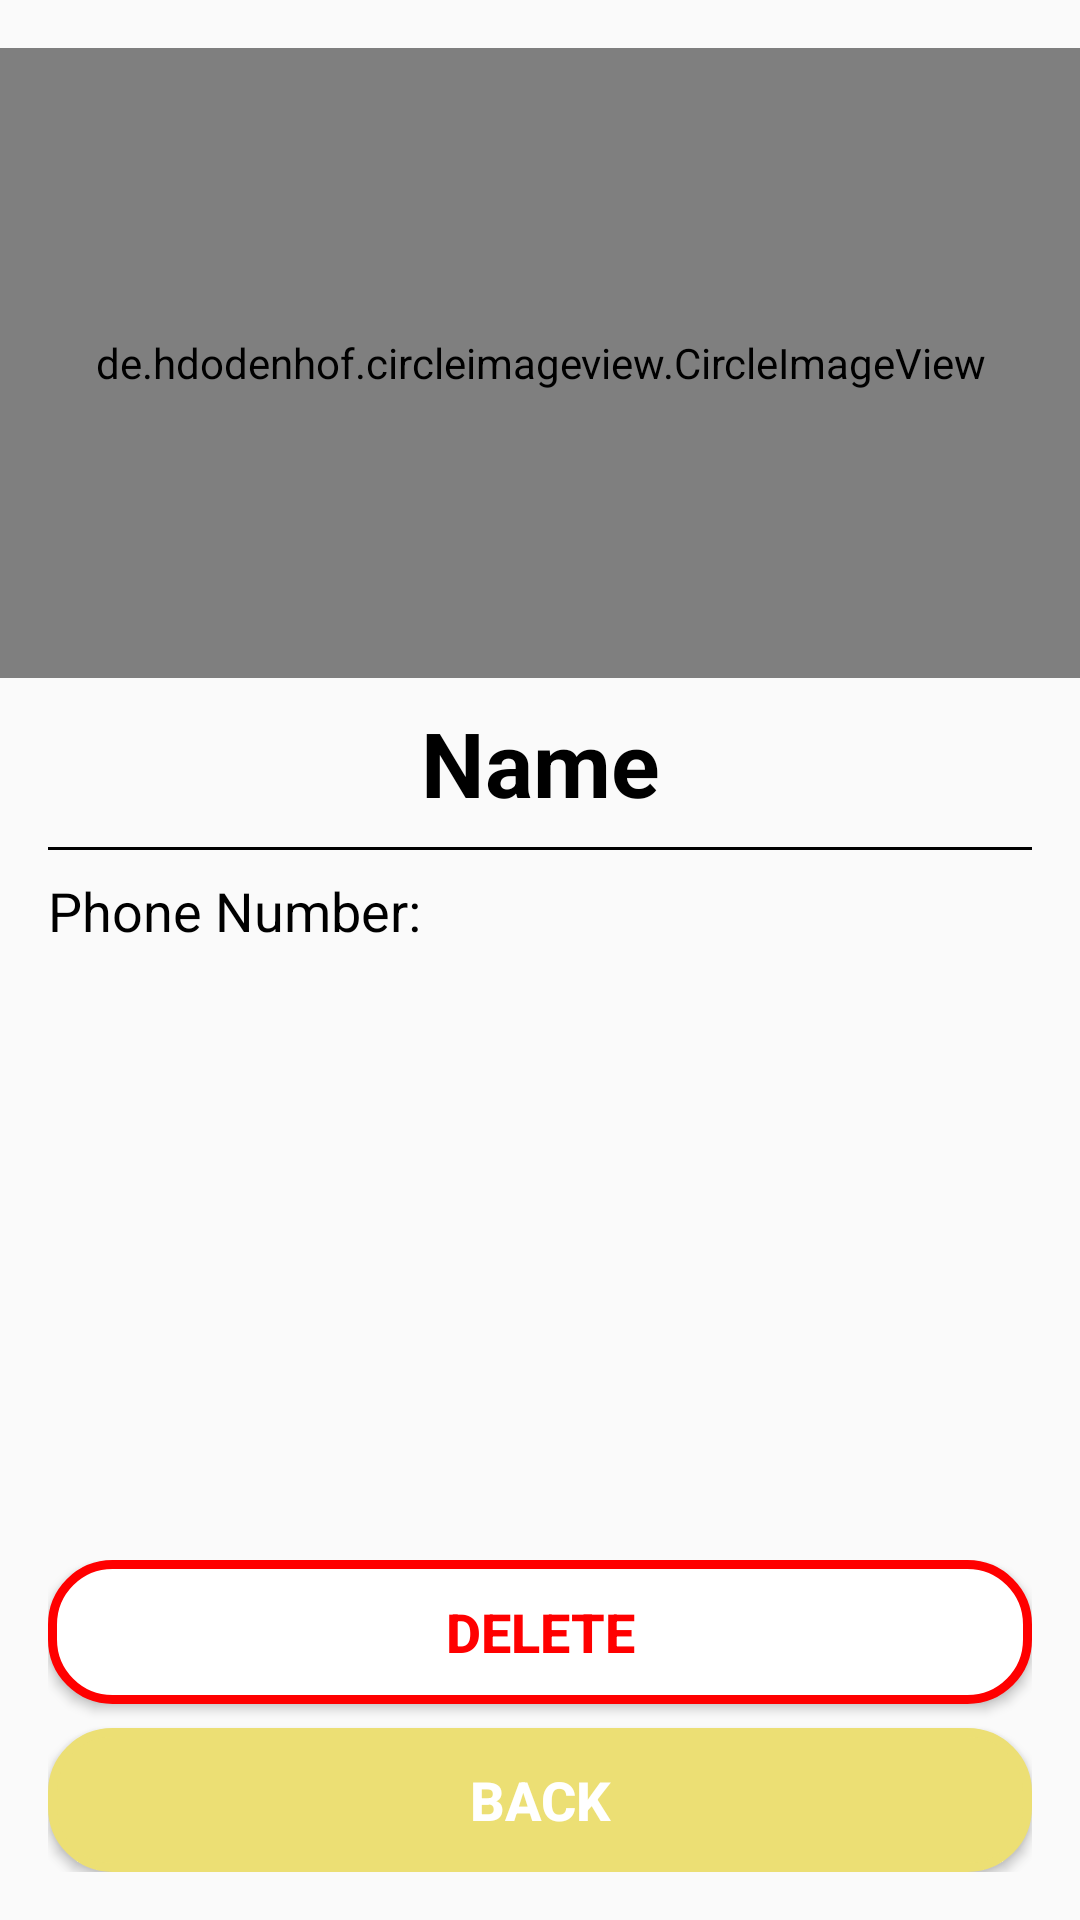

Android layout source for this screen:
<!-- AndroidManifest.xml: application theme AppTheme -->
<!-- res/layout/activity_view_contact.xml -->
<?xml version="1.0" encoding="utf-8"?>
<androidx.constraintlayout.widget.ConstraintLayout xmlns:android="http://schemas.android.com/apk/res/android"
    xmlns:app="http://schemas.android.com/apk/res-auto"
    xmlns:tools="http://schemas.android.com/tools"
    android:layout_width="match_parent"
    android:layout_height="match_parent"
    tools:context=".EditContactActivity">

    <LinearLayout
        android:id="@+id/linearLayout"
        android:layout_width="0dp"
        android:layout_height="wrap_content"
        android:layout_marginStart="16dp"
        android:layout_marginLeft="16dp"
        android:layout_marginEnd="16dp"
        android:layout_marginRight="16dp"
        android:layout_marginBottom="16dp"
        android:orientation="vertical"
        app:layout_constraintBottom_toBottomOf="parent"
        app:layout_constraintEnd_toEndOf="parent"
        app:layout_constraintStart_toStartOf="parent">

        <Button
            android:id="@+id/btn_deleteContact"
            android:layout_width="match_parent"
            android:layout_height="wrap_content"
            android:layout_marginBottom="8dp"
            android:background="@drawable/background_3"
            android:text="Delete"
            android:textColor="@color/colorRed"
            android:textSize="18sp"
            android:textStyle="bold" />

        <Button
            android:id="@+id/btn_back"
            android:layout_width="match_parent"
            android:layout_height="wrap_content"
            android:background="@drawable/background_2"
            android:text="Back"
            android:textColor="@color/colorAccent"
            android:textSize="18sp"
            android:textStyle="bold" />
    </LinearLayout>

    <View
        android:id="@+id/divider"
        android:layout_width="0dp"
        android:layout_height="1dp"
        android:layout_marginStart="16dp"
        android:layout_marginLeft="16dp"
        android:layout_marginTop="8dp"
        android:layout_marginEnd="16dp"
        android:layout_marginRight="16dp"
        android:background="@color/colorPrimaryDark"
        app:layout_constraintEnd_toEndOf="parent"
        app:layout_constraintHorizontal_bias="1.0"
        app:layout_constraintStart_toStartOf="parent"
        app:layout_constraintTop_toBottomOf="@+id/tv_name" />

    <de.hdodenhof.circleimageview.CircleImageView
        android:id="@+id/civ_view_pfp"
        android:layout_width="379dp"
        android:layout_height="210dp"
        android:layout_marginTop="16dp"
        android:src="@drawable/profile_clipart"
        app:civ_border_width="0dp"
        app:layout_constraintBottom_toTopOf="@+id/tv_name"
        app:layout_constraintEnd_toEndOf="parent"
        app:layout_constraintStart_toStartOf="parent"
        app:layout_constraintTop_toTopOf="parent" />

    <TextView
        android:id="@+id/tv_name"
        android:layout_width="wrap_content"
        android:layout_height="wrap_content"
        android:layout_marginStart="16dp"
        android:layout_marginLeft="16dp"
        android:layout_marginTop="8dp"
        android:layout_marginEnd="16dp"
        android:layout_marginRight="16dp"
        android:layout_marginBottom="16dp"
        android:text="Name"
        android:textColor="@color/colorPrimaryDark"
        android:textSize="30sp"
        android:textStyle="bold"
        app:layout_constraintBottom_toTopOf="@+id/divider"
        app:layout_constraintEnd_toEndOf="parent"
        app:layout_constraintStart_toStartOf="parent"
        app:layout_constraintTop_toBottomOf="@+id/civ_view_pfp" />

    <TextView
        android:id="@+id/tv_number_label"
        android:layout_width="wrap_content"
        android:layout_height="wrap_content"
        android:layout_marginStart="16dp"
        android:layout_marginLeft="16dp"
        android:layout_marginTop="8dp"
        android:text="Phone Number: "
        android:textColor="@color/colorPrimaryDark"
        android:textSize="18sp"
        app:layout_constraintStart_toStartOf="parent"
        app:layout_constraintTop_toBottomOf="@+id/divider" />

    <TextView
        android:id="@+id/tv_number"
        android:layout_width="0dp"
        android:layout_height="wrap_content"
        android:layout_marginStart="8dp"
        android:layout_marginLeft="8dp"
        android:layout_marginEnd="16dp"
        android:layout_marginRight="16dp"
        android:textSize="18sp"
        app:layout_constraintBottom_toBottomOf="@+id/tv_number_label"
        app:layout_constraintEnd_toEndOf="parent"
        app:layout_constraintStart_toEndOf="@+id/tv_number_label"
        app:layout_constraintTop_toTopOf="@+id/tv_number_label" />

</androidx.constraintlayout.widget.ConstraintLayout>
<!-- resources referenced by this layout -->
<resources>
  <color name="colorAccent">#FFFFFF</color>
  <color name="colorPrimaryDark">#000000</color>
  <color name="colorRed">#FF0000</color>
  <!-- drawable background_2 (drawable) -->
  <?xml version="1.0" encoding="utf-8"?>
  <shape xmlns:android="http://schemas.android.com/apk/res/android">
  
      <stroke
          android:color="@color/colorPrimary"
          android:width="3dp"
          />
  
      <solid
          android:color="@color/colorPrimary"
          />
  
      <corners
          android:radius="20dp"
          />
  
  </shape>
  <!-- drawable background_3 (drawable) -->
  <?xml version="1.0" encoding="utf-8"?>
  <shape xmlns:android="http://schemas.android.com/apk/res/android">
      <stroke
          android:color="@color/colorRed"
          android:width="3dp"/>
      <solid
          android:color="@color/colorAccent"/>
      <corners
          android:radius="20dp"/>
  </shape>
  <style name="AppTheme" parent="Theme.AppCompat.Light.DarkActionBar">
          
          <item name="colorPrimary">#ECDF74</item>
          <item name="colorPrimaryDark">#000000</item>
          <item name="colorAccent">#FFFFFF</item>
      </style>
  <color name="colorPrimary">#ECDF74</color>
</resources>
